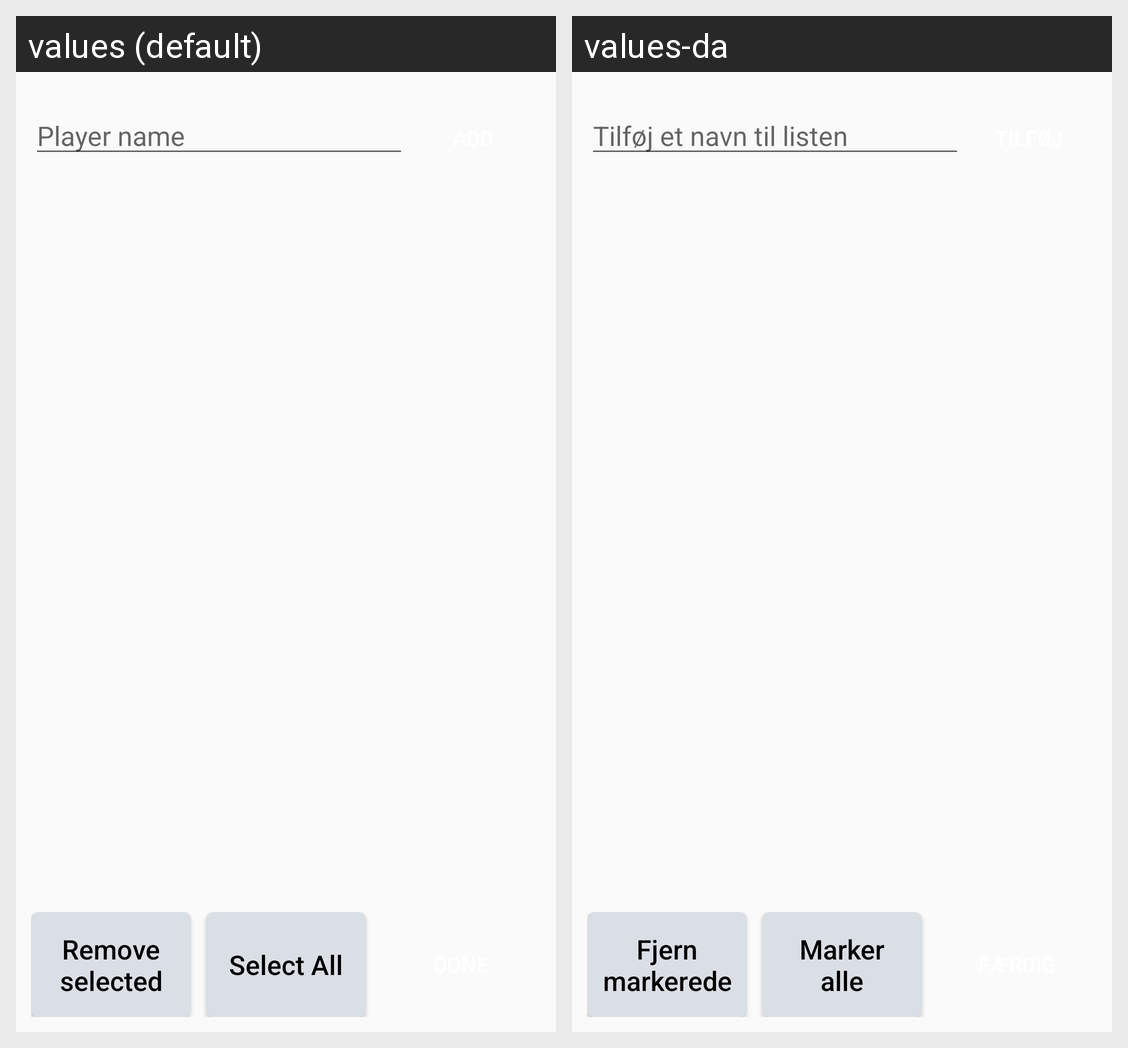

The same Android screen rendered under two of its app's locales, left to right. List the strings drawn on it with the default value and each locale's translation.
Android screen res/layout/add_players_copy.xml rendered under 2 locales, left to right: values (default), values-da. Device: Nexus 5 (rendered at 1080×1920; each locale shown at half size, 540×960, under a caption strip naming it); theme AppTheme.
Strings drawn on this screen, with the default value and each locale's value (text and hints the layout hard-codes, and strings that could not be matched under every locale, appear in the picture but are not listed):

addplayer_hint
  values: Player name
  values-da: Tilføj et navn til listen

addplayer_removeButton
  values: Remove selected
  values-da: Fjern markerede

addplayer_selectAllButton
  values: Select All
  values-da: Marker alle
